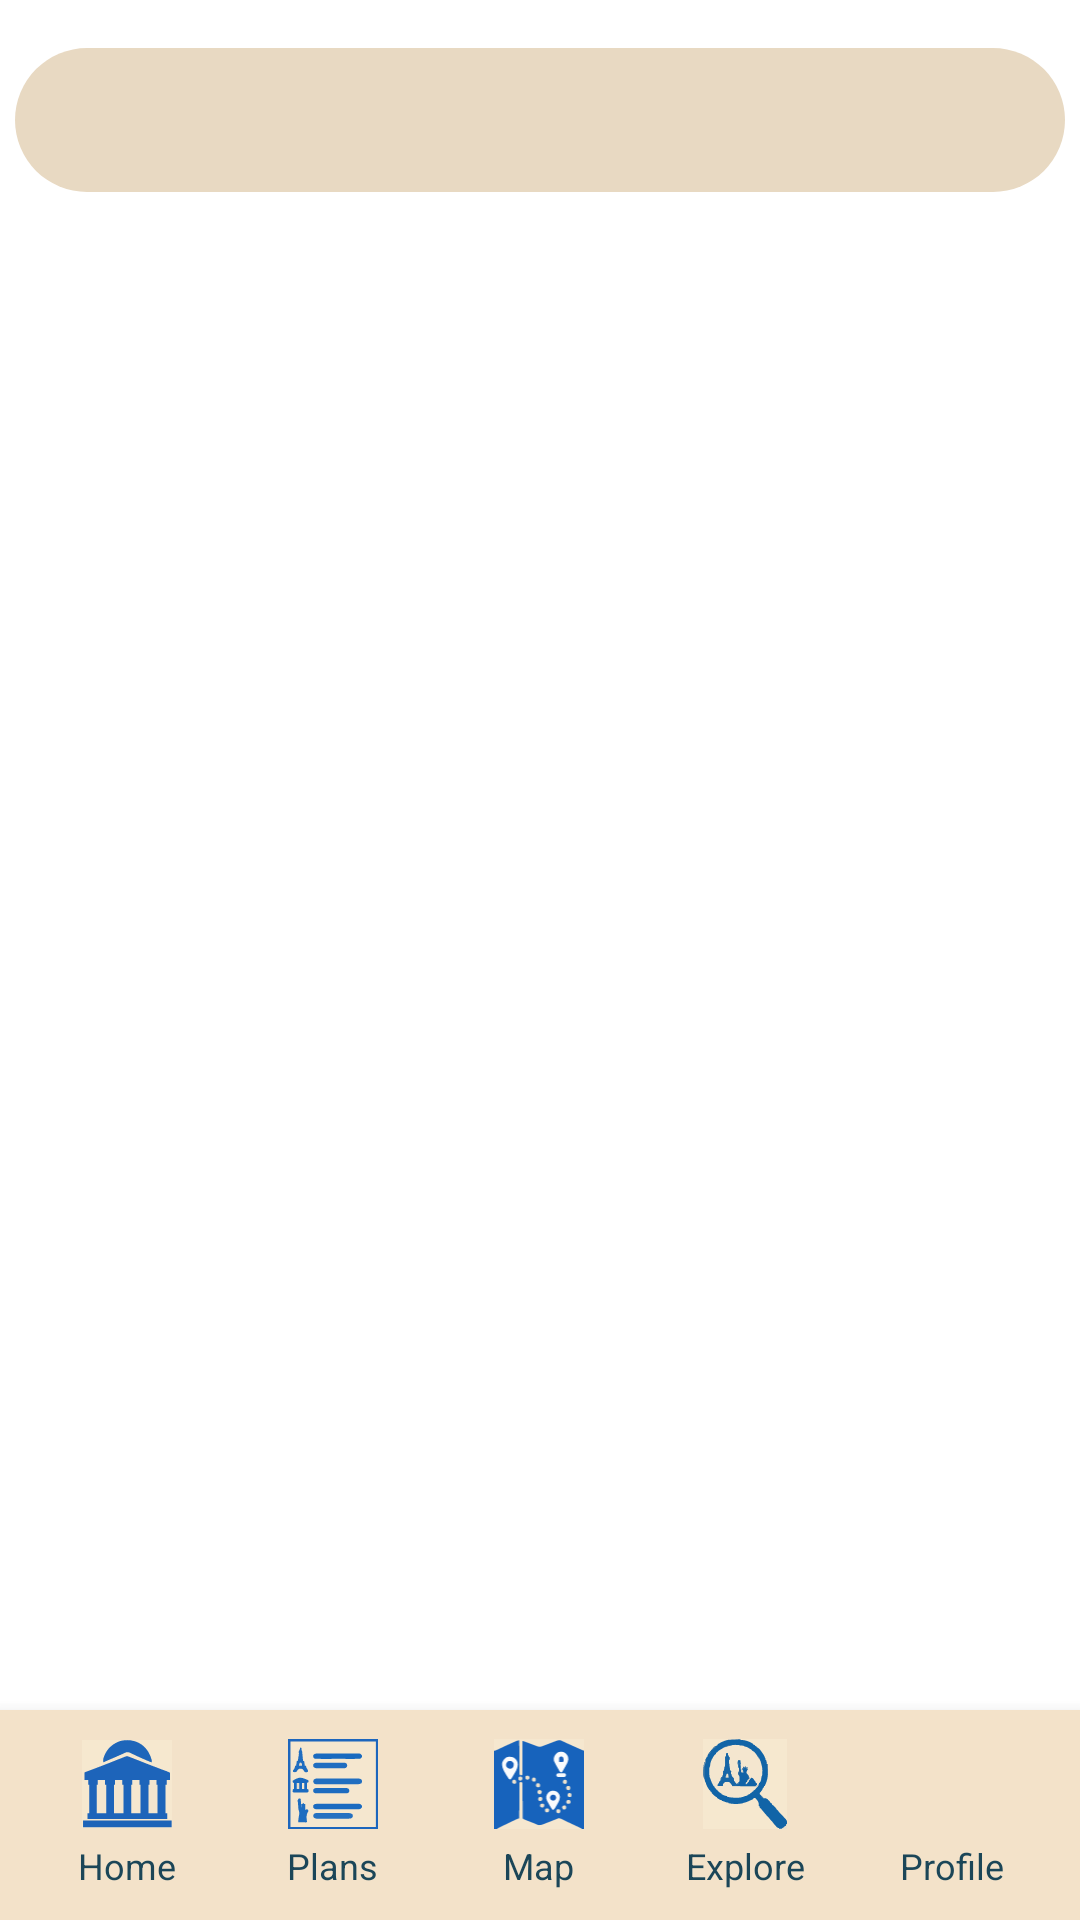

The Android layout XML behind this screen, and the referenced resources:
<!-- AndroidManifest.xml: application theme Theme.EPL498_Group_Project -->
<!-- res/layout/fragment_plans.xml -->
<?xml version="1.0" encoding="utf-8"?>
<androidx.constraintlayout.widget.ConstraintLayout
    xmlns:android="http://schemas.android.com/apk/res/android"
    xmlns:app="http://schemas.android.com/apk/res-auto"
    android:layout_width="match_parent"
    android:layout_height="match_parent"
    android:background="#FFFFFF">

    
    <com.google.android.material.tabs.TabLayout
        android:id="@+id/tabLayoutPlans"
        android:layout_width="350dp"
        android:layout_height="wrap_content"
        android:layout_marginTop="16dp"
        android:background="@drawable/tab_container"
        android:padding="0dp"
        app:tabBackground="@drawable/tab_background"
        app:tabIndicatorHeight="0dp"
        app:tabIndicator="@null"
        app:tabGravity="fill"
        app:tabMode="fixed"
        app:tabTextColor="#000000"
        app:tabSelectedTextColor="#000000"
        app:layout_constraintTop_toTopOf="parent"
        app:layout_constraintStart_toStartOf="parent"
        app:layout_constraintEnd_toEndOf="parent"/>

    
    <TextView
        android:id="@+id/textDateHeader"
        android:textSize="22sp"
        android:textStyle="bold"
        android:textColor="#333333"
        android:layout_marginTop="20dp"
        android:layout_width="wrap_content"
        android:layout_height="wrap_content"
        android:gravity="center"
        app:layout_constraintTop_toBottomOf="@id/tabLayoutPlans"
        app:layout_constraintStart_toStartOf="parent"
        app:layout_constraintEnd_toEndOf="parent"/>

    
    <TextView
        android:id="@+id/textActivitiesCount"
        android:textSize="14sp"
        android:textColor="#777777"
        android:layout_marginTop="4dp"
        android:layout_marginBottom="16dp"
        android:gravity="center"
        android:layout_width="wrap_content"
        android:layout_height="wrap_content"
        app:layout_constraintTop_toBottomOf="@id/textDateHeader"
        app:layout_constraintStart_toStartOf="parent"
        app:layout_constraintEnd_toEndOf="parent"/>

    
    <androidx.recyclerview.widget.RecyclerView
        android:id="@+id/recyclerPlans"
        android:layout_width="0dp"
        android:layout_height="0dp"
        app:layout_constraintTop_toBottomOf="@id/textActivitiesCount"
        app:layout_constraintBottom_toTopOf="@id/bottomNav"
        app:layout_constraintStart_toStartOf="parent"
        app:layout_constraintEnd_toEndOf="parent"/>

    
    <LinearLayout
        android:id="@+id/bottomNav"
        android:layout_width="0dp"
        android:layout_height="70dp"
        android:orientation="horizontal"
        android:gravity="center"
        android:background="#F3E2C9"
        android:padding="8dp"
        android:elevation="8dp"
        app:layout_constraintBottom_toBottomOf="parent"
        app:layout_constraintStart_toStartOf="parent"
        app:layout_constraintEnd_toEndOf="parent">

        
        <LinearLayout
            android:id="@+id/buttonHome"
            android:layout_width="0dp"
            android:layout_height="match_parent"
            android:layout_weight="1"
            android:orientation="vertical"
            android:gravity="center">

            <ImageView
                android:layout_width="30dp"
                android:layout_height="30dp"
                android:src="@drawable/ic_home" />

            <TextView
                android:layout_width="wrap_content"
                android:layout_height="wrap_content"
                android:text="Home"
                android:textSize="12sp"
                android:textColor="#1B4658"
                android:paddingTop="4dp" />
        </LinearLayout>

        
        <LinearLayout
            android:id="@+id/buttonPlans"
            android:layout_width="0dp"
            android:layout_height="match_parent"
            android:layout_weight="1"
            android:orientation="vertical"
            android:gravity="center">

            <ImageView
                android:layout_width="30dp"
                android:layout_height="30dp"
                android:src="@drawable/ic_plan" />

            <TextView
                android:layout_width="wrap_content"
                android:layout_height="wrap_content"
                android:text="Plans"
                android:textSize="12sp"
                android:textColor="#1B4658"
                android:paddingTop="4dp" />
        </LinearLayout>

        
        <LinearLayout
            android:id="@+id/buttonMap"
            android:layout_width="0dp"
            android:layout_height="match_parent"
            android:layout_weight="1"
            android:orientation="vertical"
            android:gravity="center">

            <ImageView
                android:layout_width="30dp"
                android:layout_height="30dp"
                android:src="@drawable/ic_map" />

            <TextView
                android:layout_width="wrap_content"
                android:layout_height="wrap_content"
                android:text="Map"
                android:textSize="12sp"
                android:textColor="#1B4658"
                android:paddingTop="4dp" />
        </LinearLayout>

        
        <LinearLayout
            android:id="@+id/buttonTest"
            android:layout_width="0dp"
            android:layout_height="match_parent"
            android:layout_weight="1"
            android:orientation="vertical"
            android:gravity="center">

            <ImageView
                android:layout_width="30dp"
                android:layout_height="30dp"
                android:src="@drawable/ic_search" />

            <TextView
                android:layout_width="wrap_content"
                android:layout_height="wrap_content"
                android:text="Explore"
                android:textSize="12sp"
                android:textColor="#1B4658"
                android:paddingTop="4dp" />
        </LinearLayout>

        
        <LinearLayout
            android:id="@+id/buttonProfile"
            android:layout_width="0dp"
            android:layout_height="match_parent"
            android:layout_weight="1"
            android:orientation="vertical"
            android:gravity="center">

            <ImageView
                android:layout_width="30dp"
                android:layout_height="30dp"
                android:src="@drawable/baseline_person_24"
                app:tint="#1664bd" />

            <TextView
                android:layout_width="wrap_content"
                android:layout_height="wrap_content"
                android:text="Profile"
                android:textSize="12sp"
                android:textColor="#1B4658"
                android:paddingTop="4dp" />
        </LinearLayout>

    </LinearLayout>

</androidx.constraintlayout.widget.ConstraintLayout>
<!-- resources referenced by this layout -->
<resources>
  <!-- drawable ic_home: vector/xml drawable (drawable, 4181 chars, omitted) -->
  <!-- drawable ic_map: vector/xml drawable (drawable, 11844 chars, omitted) -->
  <!-- drawable ic_plan: vector/xml drawable (drawable, 11483 chars, omitted) -->
  <!-- drawable ic_search: vector/xml drawable (drawable, 26791 chars, omitted) -->
  <!-- drawable tab_background (drawable) -->
  <?xml version="1.0" encoding="utf-8"?>
  <selector xmlns:android="http://schemas.android.com/apk/res/android">
  
      
      <item android:state_selected="true">
          <shape android:shape="rectangle">
              <solid android:color="#F4E2E2"/>
              <corners android:radius="40dp"/>
          </shape>
      </item>
  
      
      <item>
          <shape android:shape="rectangle">
              <solid android:color="@android:color/transparent"/>
  
          </shape>
      </item>
  
  </selector>
  <!-- drawable tab_container (drawable) -->
  <?xml version="1.0" encoding="utf-8"?>
  <shape xmlns:android="http://schemas.android.com/apk/res/android">
      <solid android:color="#E8D9C2"/>
      <corners android:radius="40dp"/>
  </shape>
  <style name="Theme.EPL498_Group_Project" parent="Theme.MaterialComponents.DayNight.DarkActionBar">
          
          <item name="colorPrimary">@color/purple_500</item>
          <item name="colorPrimaryVariant">@color/purple_700</item>
          <item name="colorOnPrimary">@color/white</item>
          
          <item name="colorSecondary">@color/teal_200</item>
          <item name="colorSecondaryVariant">@color/teal_700</item>
          <item name="colorOnSecondary">@color/black</item>
          
          <item name="android:statusBarColor">?attr/colorPrimaryVariant</item>
          
      </style>
  <color name="purple_500">#FF6200EE</color>
  <color name="purple_700">#FF3700B3</color>
  <color name="white">#FFFFFFFF</color>
  <color name="teal_200">#FF03DAC5</color>
  <color name="teal_700">#FF018786</color>
  <color name="black">#FF000000</color>
</resources>
